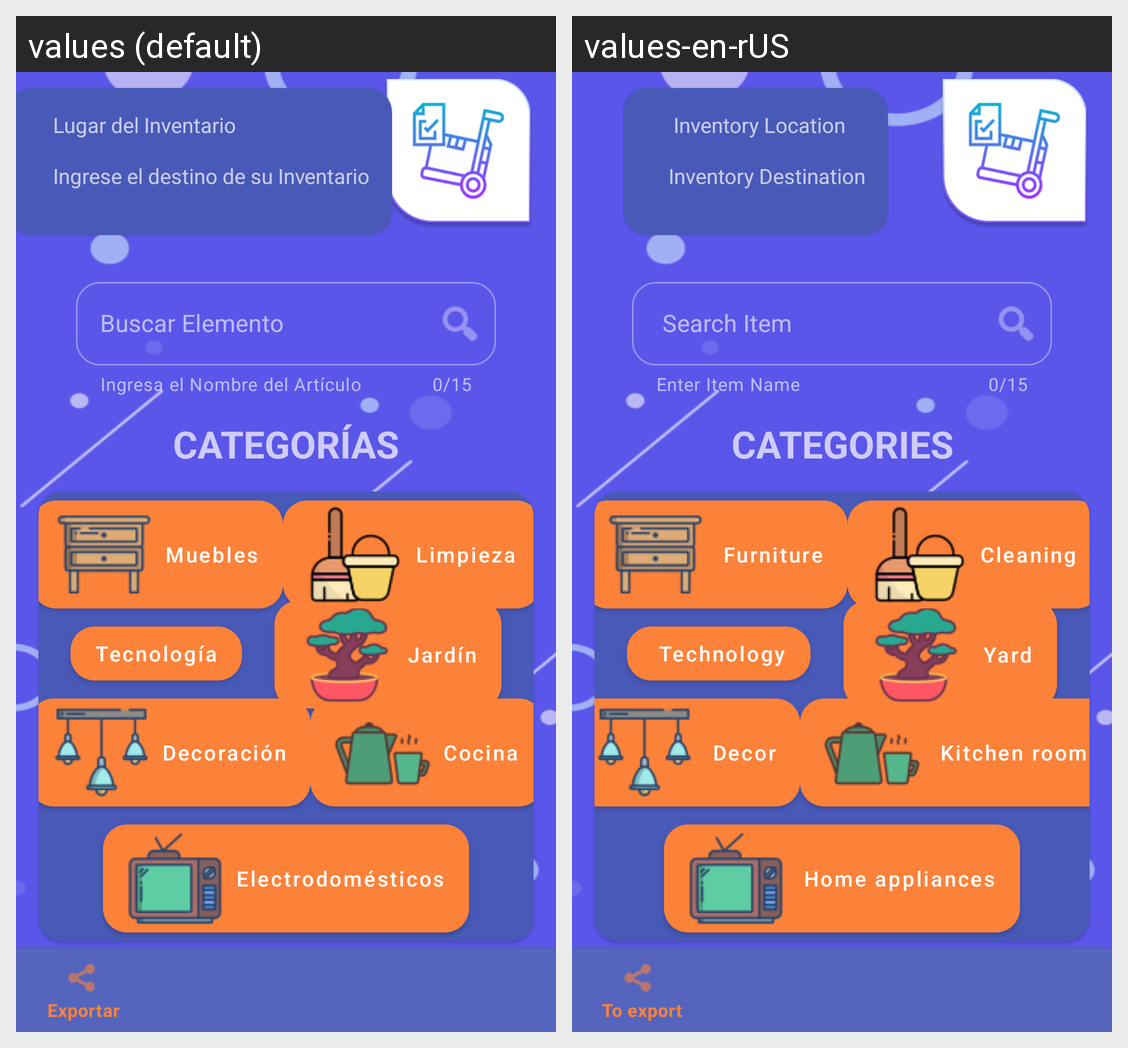

Translations of the strings shown on this Android screen, per locale in the grid:
Android screen res/layout/activity_inventario.xml rendered under 2 locales, left to right: values (default), values-en-rUS. Device: Nexus 5 (rendered at 1080×1920; each locale shown at half size, 540×960, under a caption strip naming it); theme SplashTheme.
Strings drawn on this screen, with the default value and each locale's value (text and hints the layout hard-codes, and strings that could not be matched under every locale, appear in the picture but are not listed):

categorias
  values: Categorías
  values-en-rUS: Categories

buscar_elemento
  values: Buscar Elemento
  values-en-rUS:  Search Item

text_helper_inventario
  values: Ingresa el Nombre del Artículo
  values-en-rUS: Enter Item Name

categoria_cocina
  values: Cocina
  values-en-rUS:  Kitchen room

categoria_muebles
  values: Muebles
  values-en-rUS:  Furniture

categoria_jardin
  values: Jardín
  values-en-rUS:  Yard

categoria_limpieza
  values: Limpieza
  values-en-rUS: Cleaning

categoria_decoracion
  values: Decoración
  values-en-rUS:  Decor

categoria_tecnologia
  values: Tecnología
  values-en-rUS:  Technology

categoria_electrodomesticos
  values: Electrodomésticos
  values-en-rUS:  Home appliances

origen
  values: Lugar del Inventario
  values-en-rUS:  Inventory Location

destino
  values: Ingrese el destino de su Inventario
  values-en-rUS: Inventory Destination
